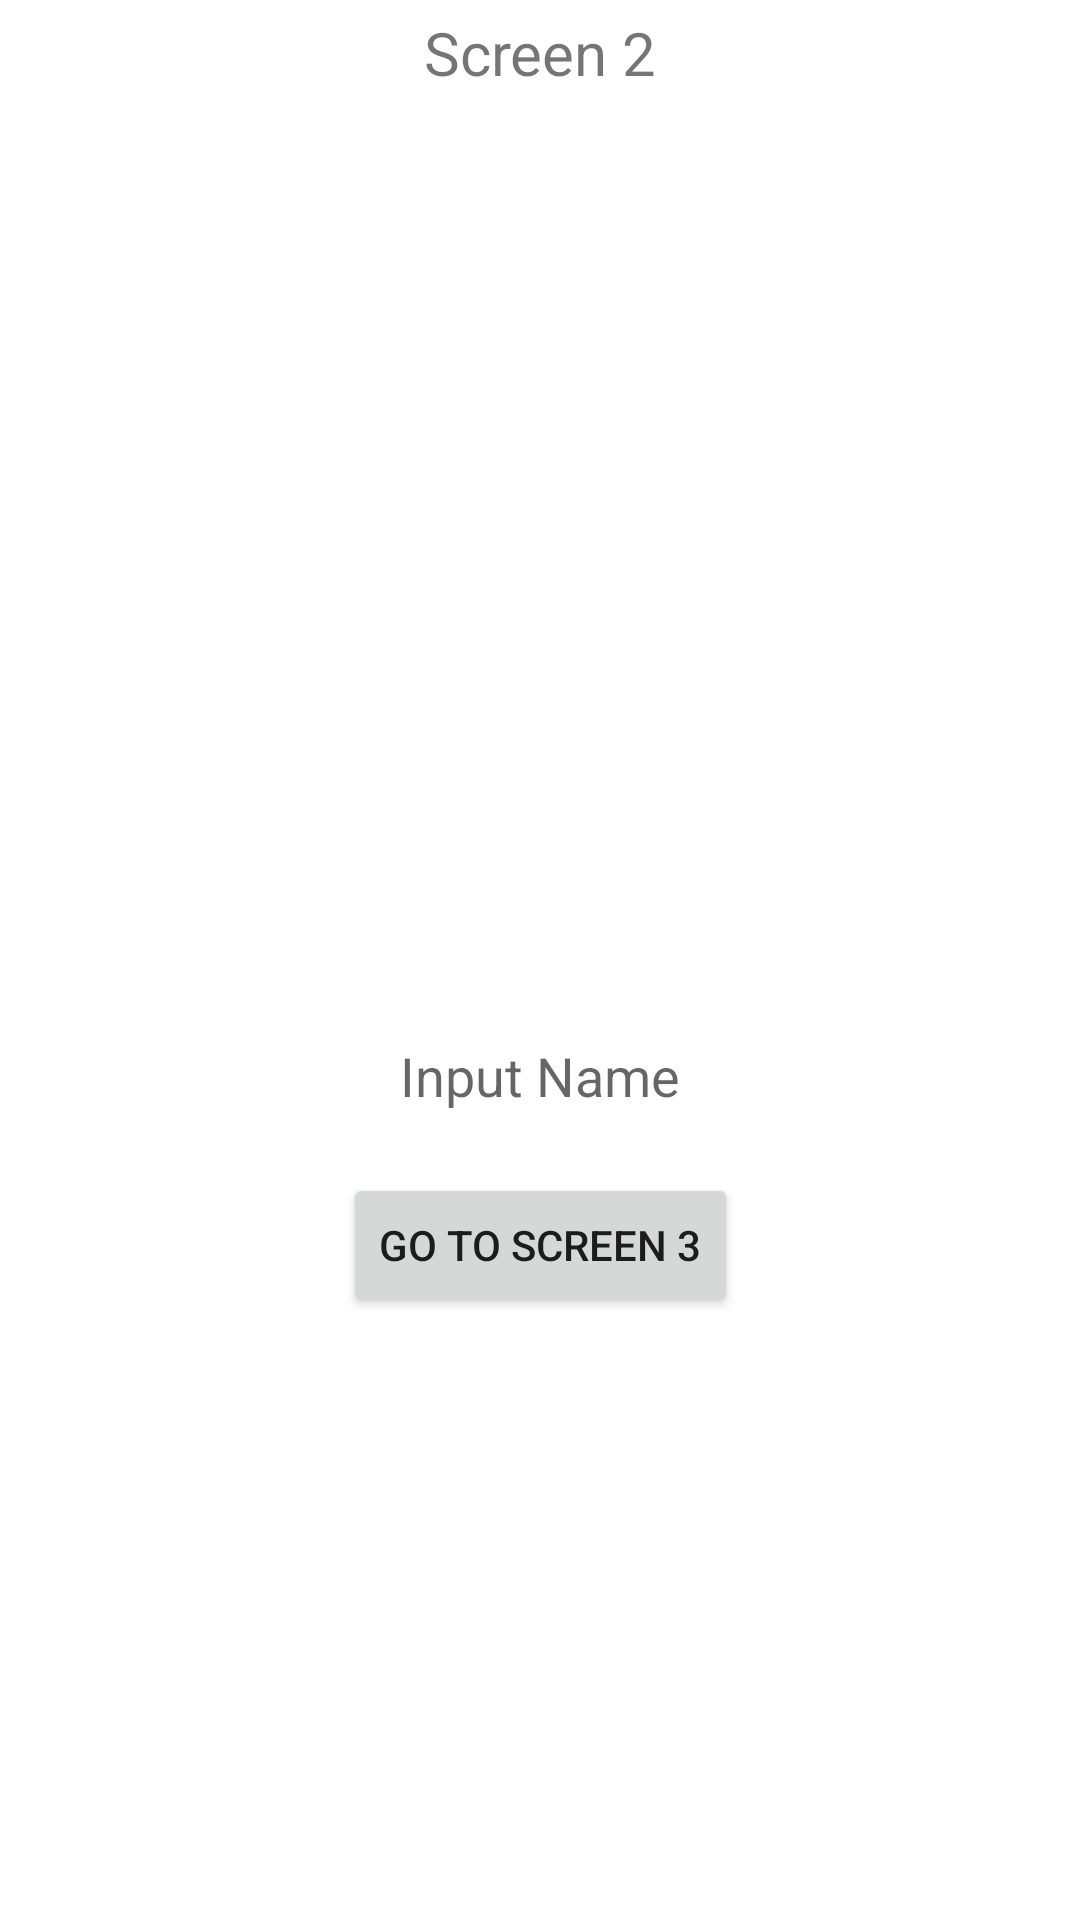

Here is an Android app screen rendered from its layout file. Give the layout XML and the strings, colors and styles it references.
<!-- AndroidManifest.xml: application theme Theme.MyChallangeChapterThree -->
<!-- res/layout/fragment_second.xml -->
<?xml version="1.0" encoding="utf-8"?>
<androidx.constraintlayout.widget.ConstraintLayout xmlns:android="http://schemas.android.com/apk/res/android"
    xmlns:app="http://schemas.android.com/apk/res-auto"
    xmlns:tools="http://schemas.android.com/tools"
    android:layout_width="match_parent"
    android:layout_height="match_parent"
    tools:context=".fragment.SecondFragment"
    android:layout_margin="16dp">

    <TextView
        android:id="@+id/second_screen_text_view"
        android:layout_width="wrap_content"
        android:layout_height="wrap_content"
        android:layout_marginTop="4dp"
        android:text="@string/second"
        android:textSize="20dp"
        app:layout_constraintEnd_toEndOf="parent"
        app:layout_constraintStart_toStartOf="parent"
        app:layout_constraintTop_toTopOf="parent" />

    <Button
        android:id="@+id/to_third_button"
        android:layout_width="wrap_content"
        android:layout_height="wrap_content"
        android:layout_marginTop="360dp"
        android:text="@string/to_third"
        app:layout_constraintEnd_toEndOf="parent"
        app:layout_constraintStart_toStartOf="parent"
        app:layout_constraintTop_toBottomOf="@+id/second_screen_text_view" />

    <EditText
        android:id="@+id/input_name_edit_text"
        android:layout_width="match_parent"
        android:layout_height="49dp"
        android:layout_marginBottom="8dp"
        android:background="@drawable/edit_text_border"
        android:ems="10"
        android:hint="@string/name_input"
        android:inputType="textPersonName"
        android:textAlignment="center"
        app:layout_constraintBottom_toTopOf="@+id/to_third_button"
        app:layout_constraintEnd_toEndOf="parent"
        app:layout_constraintHorizontal_bias="0.516"
        app:layout_constraintStart_toStartOf="parent"
        tools:ignore="TouchTargetSizeCheck" />



</androidx.constraintlayout.widget.ConstraintLayout>
<!-- resources referenced by this layout -->
<resources>
  <string name="name_input">Input Name</string>
  <string name="second">Screen 2</string>
  <string name="to_third">Go To Screen 3</string>
  <style name="Theme.MyChallangeChapterThree" parent="Theme.MaterialComponents.DayNight.NoActionBar">
          
          <item name="colorPrimary">@color/lightblue</item>
          <item name="colorPrimaryVariant">@color/lightblue</item>
          <item name="colorOnPrimary">@color/white</item>
          
          <item name="colorSecondary">@color/teal_200</item>
          <item name="colorSecondaryVariant">@color/teal_700</item>
          <item name="colorOnSecondary">@color/black</item>
          
          <item name="android:statusBarColor" tools:targetApi="l">?attr/colorPrimaryVariant</item>
          
      </style>
  <color name="lightblue">#628eb8</color>
  <color name="white">#FFFFFFFF</color>
  <color name="teal_200">#FF03DAC5</color>
  <color name="teal_700">#FF018786</color>
  <color name="black">#FF000000</color>
</resources>
